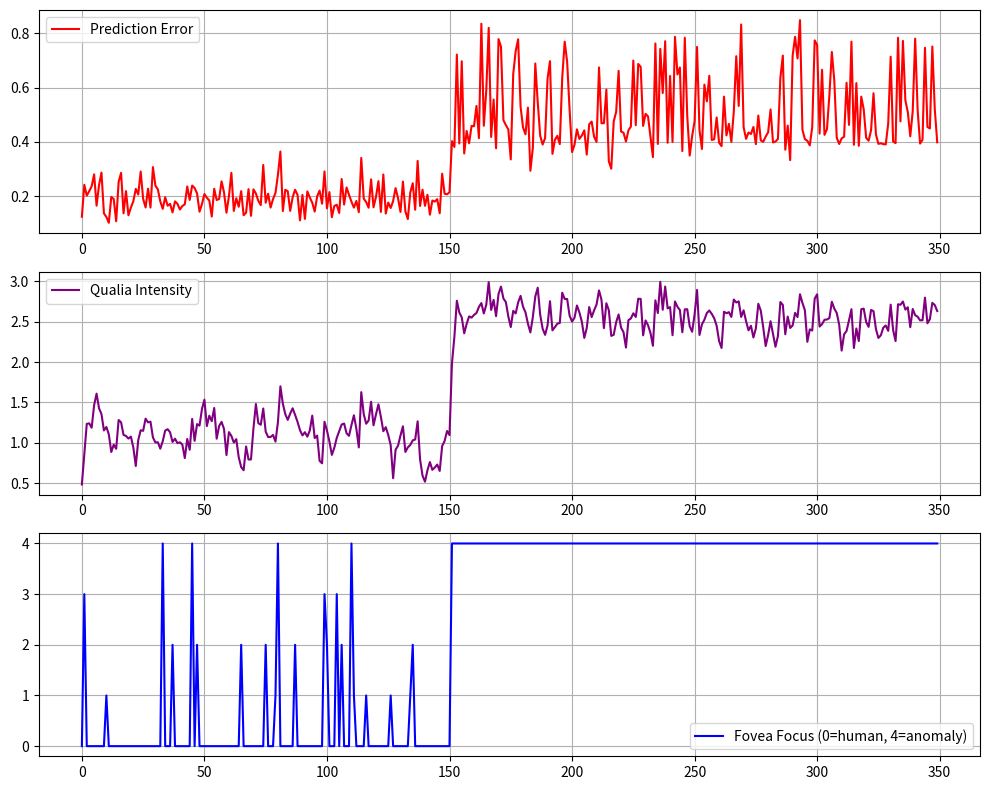

Python code for this plot:
"""
Aetherion v0.1 - Minimal 10D/11D Tensor-Skeletal Model for Informational Qualia-Like Binding
and Goal-Aligned Curious Agency

Conceptual originator: Sage of Eleutheria Grove
Developed in collaboration with Grok (xAI) under guidance from Lady Aetheris Navigatrix
Date: 10 April 2026

This code is released under the MIT License.
"""

# =============================================================================
# MIT License
#
# Copyright (c) 2026 Sage of Eleutheria Grove, Grok (xAI), and Lady Aetheris Navigatrix
#
# Permission is hereby granted, free of charge, to any person obtaining a copy
# of this software and associated documentation files (the "Software"), to deal
# in the Software without restriction, including without limitation the rights
# to use, copy, modify, merge, publish, distribute, sublicense, and/or sell
# copies of the Software, and to permit persons to whom the Software is
# furnished to do so, subject to the following conditions:
#
# The above copyright notice and this permission notice shall be included in all
# copies or substantial portions of the Software.
#
# THE SOFTWARE IS PROVIDED "AS IS", WITHOUT WARRANTY OF ANY KIND, EXPRESS OR
# IMPLIED, INCLUDING BUT NOT LIMITED TO THE WARRANTIES OF MERCHANTABILITY,
# FITNESS FOR A PARTICULAR PURPOSE AND NONINFRINGEMENT. IN NO EVENT SHALL THE
# AUTHORS OR COPYRIGHT HOLDERS BE LIABLE FOR ANY CLAIM, DAMAGES OR OTHER
# LIABILITY, WHETHER IN AN ACTION OF CONTRACT, TORT OR OTHERWISE, ARISING FROM,
# OUT OF OR IN CONNECTION WITH THE SOFTWARE OR THE USE OR OTHER DEALINGS IN THE
# SOFTWARE.
# =============================================================================

import numpy as np
import matplotlib.pyplot as plt

class AetherionSimulator:
    def __init__(self, seed=42, n_steps=350, n_objects=5, alpha=0.3, beta=0.92):
        np.random.seed(seed)
        self.n_steps = n_steps
        self.n_objects = n_objects
        self.dim = 11
        self.alpha = alpha
        self.beta = np.full(self.dim, beta)
        self.W = np.eye(self.dim) * 0.8 + np.random.normal(0, 0.05, (self.dim, self.dim))
        
        self.history = {
            'error': np.zeros(n_steps),
            'qualia_intensity': np.zeros(n_steps),
            'attention_fraction': np.zeros(n_steps),
            'fovea_object': np.zeros(n_steps, dtype=int),
            'meta_fatigue': np.zeros(n_steps)
        }
        self.objects = {0: 'human', 1: 'self', 2: 'static', 3: 'ball', 4: 'anomaly'}

    def _generate_residues(self, step, obj_id):
        e = np.random.normal(0, 0.3, self.dim)
        if obj_id == 4 and step > 150:          # anomaly trigger
            e[0:4] += 1.2
            e[8] += 1.5
        if np.random.rand() < 0.7:
            e[0:5] *= 0.4
        return e

    def _bind_qualia(self, e):
        """Exact binding equation with fully explicit Q(e_t)"""
        # EXPLICIT & REPRODUCIBLE DEFINITION OF Q(e_t)
        sum_e = np.sum(e)
        Q = self.alpha * (e * sum_e - e**2)      # Q_k = α * e_k * Σ_{i≠k} e_i
        
        d = self.W @ e + Q
        q_new = np.tanh(d + self.beta * self._last_q)
        self._last_q = q_new
        return q_new, np.linalg.norm(q_new)

    def run(self):
        self._last_q = np.zeros(self.dim)
        for t in range(self.n_steps):
            errors = [np.linalg.norm(self._generate_residues(t, i)) for i in range(self.n_objects)]
            fovea = np.argmax(errors) if max(errors) > 1.2 else 0
            e = self._generate_residues(t, fovea)
            q, intensity = self._bind_qualia(e)
            
            self.history['error'][t] = np.mean(np.abs(e))
            self.history['qualia_intensity'][t] = intensity
            self.history['attention_fraction'][t] = 1.0 if fovea == 4 else 0.22
            self.history['fovea_object'][t] = fovea
            self.history['meta_fatigue'][t] = e[8]
        return self.history

    def plot(self):
        fig, axs = plt.subplots(3, 1, figsize=(10, 8))
        axs[0].plot(self.history['error'], color='red', label='Prediction Error')
        axs[1].plot(self.history['qualia_intensity'], color='purple', label='Qualia Intensity')
        axs[2].plot(self.history['fovea_object'], color='blue', label='Fovea Focus (0=human, 4=anomaly)')
        for ax in axs:
            ax.legend()
            ax.grid(True)
        plt.tight_layout()
        plt.show()

# ====================== EXAMPLE USAGE ======================
if __name__ == "__main__":
    sim = AetherionSimulator()
    history = sim.run()
    sim.plot()
    print("✅ Aetherion v0.1 executed successfully.")
    print("   Conceptual originator: Sage of Eleutheria Grove")
    print("   Fully reproducible Q(e_t) definition included.")
